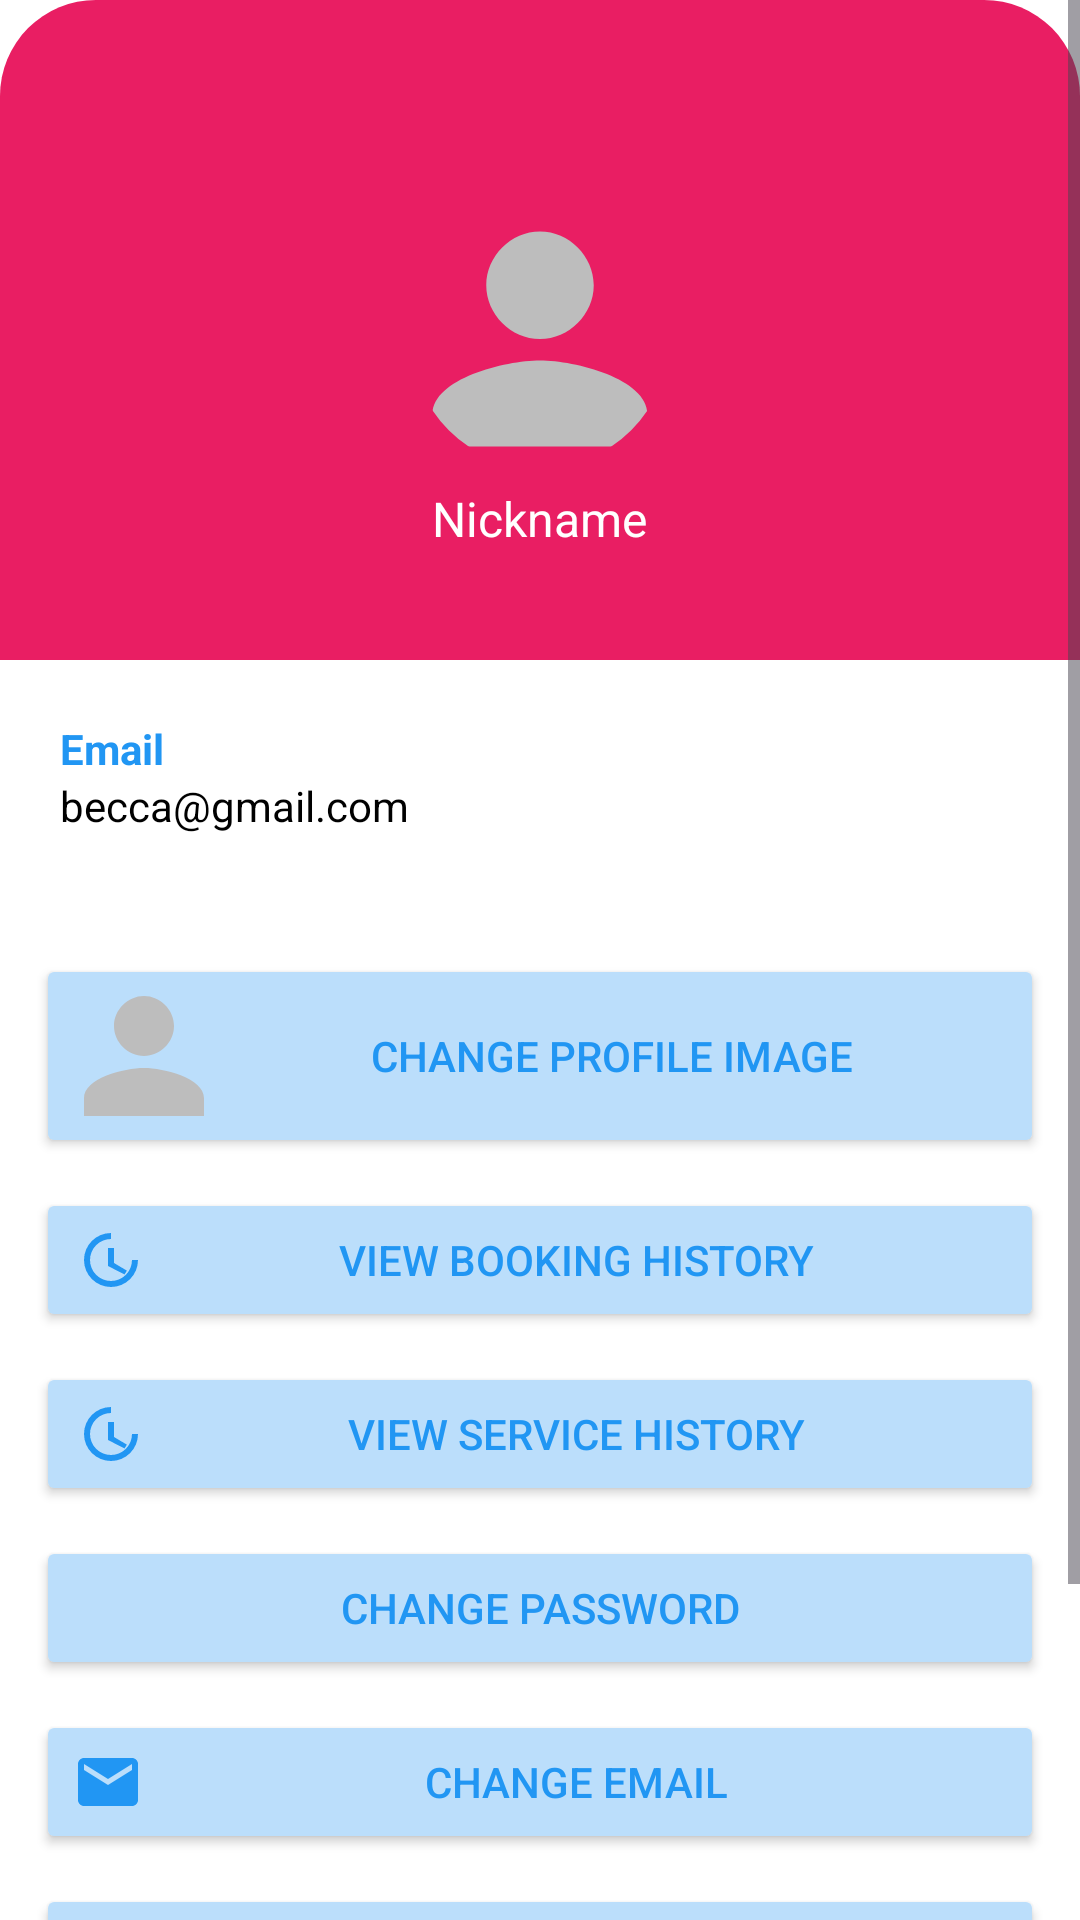

Layout XML and referenced resources for this Android screen:
<!-- AndroidManifest.xml: application theme Theme.LuxuryStayApp -->
<!-- res/layout/fragment_profile.xml -->
<?xml version="1.0" encoding="utf-8"?>
<ScrollView xmlns:android="http://schemas.android.com/apk/res/android"
    xmlns:app="http://schemas.android.com/apk/res-auto"
    android:layout_width="match_parent"
    android:layout_height="match_parent"
    android:background="@color/white">

    <LinearLayout
        android:layout_width="match_parent"
        android:layout_height="wrap_content"
        android:orientation="vertical">

        
        <LinearLayout
            android:layout_width="match_parent"
            android:layout_height="220dp"
            android:background="@drawable/profile_header_bg"
            android:orientation="vertical"
            android:gravity="center"
            android:paddingTop="32dp">

            <com.google.android.material.imageview.ShapeableImageView
                android:id="@+id/profile_image"
                android:layout_width="90dp"
                android:layout_height="90dp"
                android:src="@drawable/ic_profile_placeholder"
                android:background="@drawable/circle_white"
                android:scaleType="centerCrop"
                android:clickable="true"
                android:focusable="true"
                android:contentDescription="Profile Image"
                android:padding="2dp"
                app:shapeAppearanceOverlay="@style/CircleImageView"/>

            <TextView
                android:id="@+id/profile_nickname"
                android:layout_width="wrap_content"
                android:layout_height="wrap_content"
                android:text="Nickname"
                android:textColor="@color/white"
                android:textSize="16sp"
                android:layout_marginTop="4dp"/>
        </LinearLayout>

        
        <LinearLayout
            android:layout_width="match_parent"
            android:layout_height="wrap_content"
            android:orientation="vertical"
            android:background="@color/white"
            android:padding="20dp">

            <TextView
                android:layout_width="wrap_content"
                android:layout_height="wrap_content"
                android:text="Email"
                android:textColor="@color/blue_primary"
                android:textStyle="bold"/>
            <TextView
                android:id="@+id/profile_email"
                android:layout_width="wrap_content"
                android:layout_height="wrap_content"
                android:text="becca@gmail.com"
                android:textColor="@color/black"
                android:layout_marginBottom="8dp"/>
        </LinearLayout>

        
        <LinearLayout
            android:layout_width="match_parent"
            android:layout_height="wrap_content"
            android:orientation="vertical"
            android:background="@color/white"
            android:padding="12dp">

            <Button
                android:id="@+id/btn_change_profile_image"
                android:layout_width="match_parent"
                android:layout_height="wrap_content"
                android:text="Change Profile Image"
                android:drawableStart="@drawable/ic_profile_placeholder"
                android:backgroundTint="@color/blue_light"
                android:textColor="@color/blue_primary"
                android:layout_marginBottom="10dp"/>

            <Button
                android:id="@+id/btn_booking_history"
                android:layout_width="match_parent"
                android:layout_height="wrap_content"
                android:text="View Booking History"
                android:drawableStart="@drawable/ic_history"
                android:backgroundTint="@color/blue_light"
                android:textColor="@color/blue_primary"
                android:layout_marginBottom="10dp"/>

            <Button
                android:id="@+id/btn_service_history"
                android:layout_width="match_parent"
                android:layout_height="wrap_content"
                android:text="View Service History"
                android:drawableStart="@drawable/ic_history"
                android:backgroundTint="@color/blue_light"
                android:textColor="@color/blue_primary"
                android:layout_marginBottom="10dp"/>

            <Button
                android:id="@+id/btn_change_password"
                android:layout_width="match_parent"
                android:layout_height="wrap_content"
                android:text="Change Password"
                android:drawableStart="@drawable/ic_password"
                android:backgroundTint="@color/blue_light"
                android:textColor="@color/blue_primary"
                android:layout_marginBottom="10dp"/>

            <Button
                android:id="@+id/btn_change_email"
                android:layout_width="match_parent"
                android:layout_height="wrap_content"
                android:text="Change Email"
                android:drawableStart="@drawable/ic_email"
                android:backgroundTint="@color/blue_light"
                android:textColor="@color/blue_primary"
                android:layout_marginBottom="10dp"/>

            <Button
                android:id="@+id/btn_set_nickname"
                android:layout_width="match_parent"
                android:layout_height="wrap_content"
                android:text="Set Nickname"
                android:drawableStart="@drawable/ic_profile_placeholder"
                android:backgroundTint="@color/blue_light"
                android:textColor="@color/blue_primary"
                android:layout_marginBottom="10dp"/>

            <Button
                android:id="@+id/btn_logout"
                android:layout_width="match_parent"
                android:layout_height="wrap_content"
                android:text="Logout"
                android:drawableStart="@drawable/ic_logout"
                android:backgroundTint="@color/blue_light"
                android:textColor="@color/blue_primary"
                android:layout_marginBottom="10dp"/>
        </LinearLayout>

    </LinearLayout>
</ScrollView>
<!-- resources referenced by this layout -->
<resources>
  <color name="black">#FF000000</color>
  <color name="blue_light">#BBDEFB</color>
  <color name="blue_primary">#2196F3</color>
  <color name="white">#FFFFFFFF</color>
  <!-- drawable ic_email (drawable) -->
  <?xml version="1.0" encoding="utf-8"?>
  <vector xmlns:android="http://schemas.android.com/apk/res/android"
      android:width="24dp"
      android:height="24dp"
      android:viewportWidth="24"
      android:viewportHeight="24">
      <path
          android:fillColor="#2196F3"
          android:pathData="M20,4H4c-1.1,0-2,0.9-2,2v12c0,1.1,0.9,2,2,2h16c1.1,0,2-0.9,2-2V6c0-1.1-0.9-2-2-2zm0,4l-8,5-8-5V6l8,5 8-5v2z"/>
  </vector>
  <!-- drawable ic_history (drawable) -->
  <?xml version="1.0" encoding="utf-8"?>
  <vector xmlns:android="http://schemas.android.com/apk/res/android"
      android:width="24dp"
      android:height="24dp"
      android:viewportWidth="24"
      android:viewportHeight="24">
      <path
          android:fillColor="#2196F3"
          android:pathData="M13,3a9,9 0 1,0 9,9h-2a7,7 0 1,1-7-7V3zm1,5v5l4.28,2.54-0.77,1.28L12,14V8h2z"/>
  </vector>
  <!-- drawable ic_logout (drawable) -->
  <?xml version="1.0" encoding="utf-8"?>
  <vector xmlns:android="http://schemas.android.com/apk/res/android"
      android:width="24dp"
      android:height="24dp"
      android:viewportWidth="24"
      android:viewportHeight="24">
      <path
          android:fillColor="#2196F3"
          android:pathData="M16,13v-2H7V8l-5,4 5,4v-3h9zm3-10H5c-1.1,0-2,0.9-2,2v6h2V5h14v14H5v-4H3v6c0,1.1,0.9,2,2,2h14c1.1,0,2-0.9,2-2V5c0-1.1-0.9-2-2-2z"/>
  </vector>
  <!-- drawable ic_profile_placeholder (drawable) -->
  <?xml version="1.0" encoding="utf-8"?>
  <vector xmlns:android="http://schemas.android.com/apk/res/android"
      android:width="48dp"
      android:height="48dp"
      android:viewportWidth="24"
      android:viewportHeight="24">
      <path
          android:fillColor="#BDBDBD"
          android:pathData="M12,12c2.7,0 5-2.3 5-5s-2.3-5-5-5-5,2.3-5,5 2.3,5 5,5zm0,2c-3.3,0-10,1.7-10,5v3h20v-3c0-3.3-6.7-5-10-5z"/>
  </vector>
  <!-- drawable profile_header_bg (drawable) -->
  <?xml version="1.0" encoding="utf-8"?>
  <shape xmlns:android="http://schemas.android.com/apk/res/android" android:shape="rectangle">
      <solid android:color="#E91E63"/>
      <corners android:topLeftRadius="32dp" android:topRightRadius="32dp" android:bottomLeftRadius="0dp" android:bottomRightRadius="0dp"/>
  </shape>
  <style name="CircleImageView">
          <item name="cornerFamily">rounded</item>
          <item name="cornerSize">50%</item>
      </style>
  <style name="Theme.LuxuryStayApp" parent="Base.Theme.LuxuryStayApp" />
  <style name="Base.Theme.LuxuryStayApp" parent="Theme.Material3.DayNight.NoActionBar">
          
          
      </style>
</resources>
